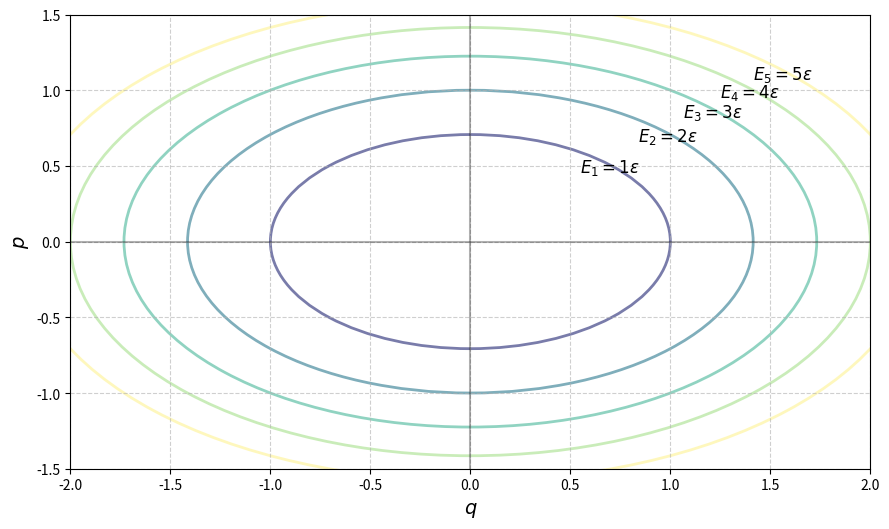

Reproduce this figure in Python.
import numpy as np
import matplotlib.pyplot as plt
from matplotlib.patches import Ellipse

# 図の設定 - 横長比率2:3に変更
fig, ax = plt.subplots(figsize=(9, 6))

# パラメータ設定
a = 1.0  # q²の係数
b = 2.0  # p²の係数
epsilon = 1.0  # エネルギー量子の大きさ

# 楕円を描画する関数
def draw_energy_ellipse(n, a, b, epsilon, color='blue', alpha=0.6):
    """n番目のエネルギー準位（E = n*epsilon）の楕円を描画する"""
    E = n * epsilon
    
    # 楕円の半軸長を計算
    width = 2 * np.sqrt(E / a)  # q軸方向の長さ
    height = 2 * np.sqrt(E / b)  # p軸方向の長さ
    
    # 楕円をプロット
    ellipse = Ellipse((0, 0), width, height, 
                      edgecolor=color, facecolor='none', 
                      linewidth=2, alpha=alpha, linestyle='-')
    ax.add_patch(ellipse)
    
    # エネルギー値を表示
    if n > 0:  # n=0の場合は原点のみなので表示しない
        ax.text(width/2 * 0.7, height/2 * 0.7, f'$E_{n} = {n}\\epsilon$', 
                fontsize=12, ha='center', va='center')

# 複数のエネルギー準位に対応する楕円を描画
for n in range(6):  # n=0, 1, 2, 3, 4, 5
    draw_energy_ellipse(n, a, b, epsilon, 
                        color=plt.cm.viridis(n/5), 
                        alpha=0.8-n*0.1)

# 座標軸の範囲を個別に設定
# 横軸（q軸）の範囲
q_max = 2.0  # 任意の値に変更可能
ax.set_xlim(-q_max, q_max)

# 縦軸（p軸）の範囲
p_max = 1.5  # 任意の値に変更可能
ax.set_ylim(-p_max, p_max)

# 座標軸の設定
ax.set_xlabel('$q$', fontsize=14)
ax.set_ylabel('$p$', fontsize=14)
ax.grid(True, linestyle='--', alpha=0.6)
ax.axhline(y=0, color='k', linestyle='-', alpha=0.3)
ax.axvline(x=0, color='k', linestyle='-', alpha=0.3)

# 縦横比を調整（'equal'のままだと、物理的な距離が等しくなる）
# 'auto'にすると、プロットエリアいっぱいに表示される
ax.set_aspect('auto')  # 'equal'から'auto'に変更


plt.tight_layout(rect=[0, 0.05, 1, 0.95])
plt.savefig('energy_quantization.png', dpi=300, bbox_inches='tight')
plt.show()